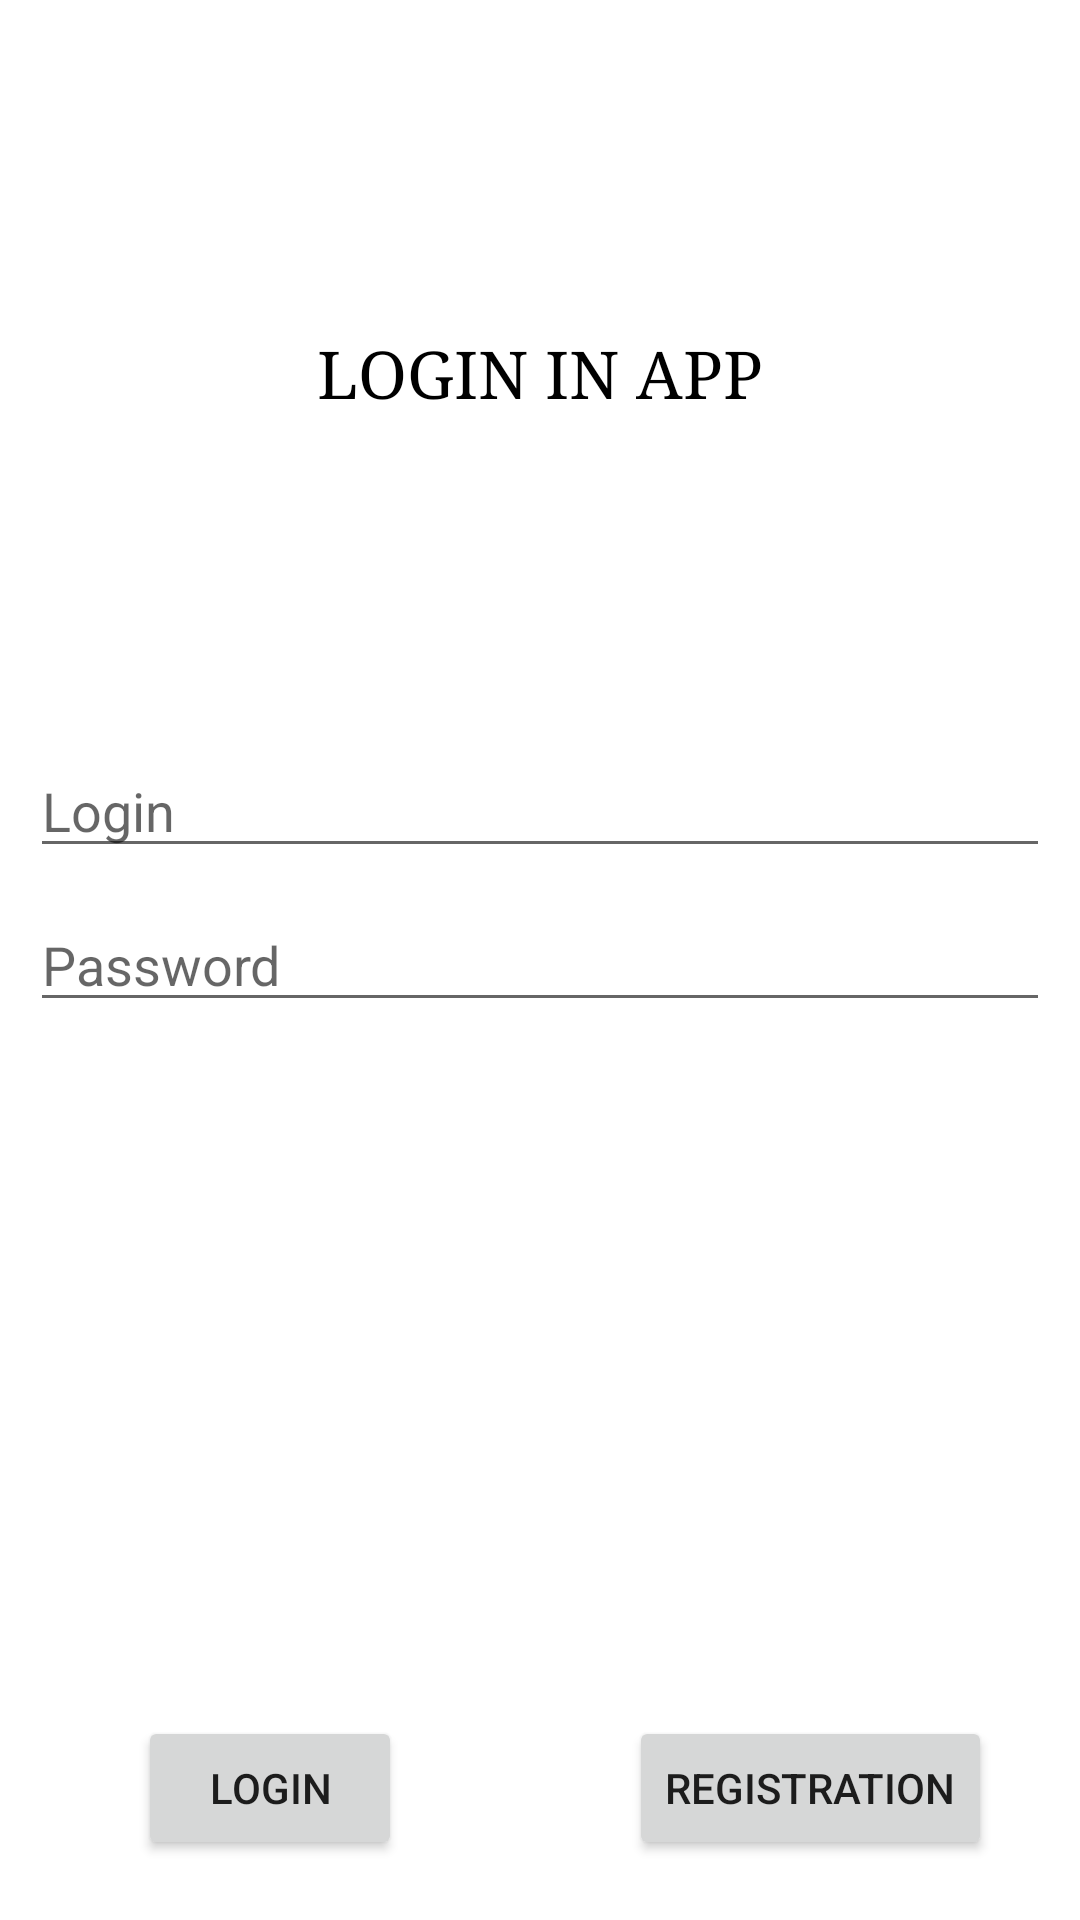

The Android layout XML behind this screen, and the referenced resources:
<!-- AndroidManifest.xml: application theme Theme.ArtemApp -->
<!-- res/layout/fragment_login.xml -->
<?xml version="1.0" encoding="utf-8"?>
<layout xmlns:android="http://schemas.android.com/apk/res/android"
    xmlns:app="http://schemas.android.com/apk/res-auto">

    <data>

        <variable
            name="event"
            type="com.artem.app.ui.fragments.login.LoginContract.Presenter" />
    </data>

    <androidx.constraintlayout.widget.ConstraintLayout
        android:layout_width="match_parent"
        android:layout_height="match_parent">

        <TextView
            android:layout_width="0dp"
            android:layout_height="wrap_content"
            android:gravity="center"
            android:text="LOGIN IN APP"
            android:textColor="@android:color/black"
            android:textSize="22sp"
            android:typeface="serif"
            app:layout_constraintBottom_toTopOf="@+id/login"
            app:layout_constraintEnd_toEndOf="parent"
            app:layout_constraintStart_toStartOf="parent"
            app:layout_constraintTop_toTopOf="parent" />


        <EditText
            android:id="@+id/login"
            android:layout_width="0dp"
            android:layout_height="wrap_content"
            android:layout_margin="10dp"
            android:hint="Login"
            app:layout_constraintBottom_toTopOf="@id/password"
            app:layout_constraintEnd_toEndOf="parent"
            app:layout_constraintStart_toStartOf="parent" />

        <EditText
            android:id="@+id/password"
            android:layout_width="0dp"
            android:layout_height="wrap_content"
            android:layout_margin="10dp"
            android:hint="Password"
            android:inputType="textPassword"
            app:layout_constraintBottom_toBottomOf="parent"
            app:layout_constraintEnd_toEndOf="parent"
            app:layout_constraintStart_toStartOf="parent"
            app:layout_constraintTop_toTopOf="parent" />

        <Button
            android:id="@+id/bt_login"
            android:layout_width="wrap_content"
            android:layout_height="wrap_content"
            android:layout_margin="20dp"
            android:onClick="@{() -> event.sendLogin()}"
            android:text="LOGIN"
            app:layout_constraintBottom_toBottomOf="parent"
            app:layout_constraintEnd_toEndOf="@id/guideline2"
            app:layout_constraintStart_toStartOf="parent" />

        <Button
            android:id="@+id/bt_reg"
            android:layout_width="wrap_content"
            android:layout_height="wrap_content"
            android:layout_margin="20dp"
            android:onClick="@{() -> event.toRegistration()}"
            android:text="REGISTRATION"
            app:layout_constraintBottom_toBottomOf="parent"
            app:layout_constraintEnd_toEndOf="parent"
            app:layout_constraintStart_toStartOf="@id/guideline2" />

        <androidx.constraintlayout.widget.Guideline
            android:id="@+id/guideline2"
            android:layout_width="wrap_content"
            android:layout_height="wrap_content"
            android:orientation="vertical"
            app:layout_constraintGuide_percent="0.5" />

    </androidx.constraintlayout.widget.ConstraintLayout>
</layout>
<!-- resources referenced by this layout -->
<resources>
  <style name="Theme.ArtemApp" parent="Theme.MaterialComponents.DayNight.DarkActionBar">
          
          <item name="colorPrimary">@color/purple_500</item>
          <item name="colorPrimaryVariant">@color/purple_700</item>
          <item name="colorOnPrimary">@color/white</item>
          
          <item name="colorSecondary">@color/teal_200</item>
          <item name="colorSecondaryVariant">@color/teal_700</item>
          <item name="colorOnSecondary">@color/black</item>
          
          <item name="android:statusBarColor" tools:targetApi="l">?attr/colorPrimaryVariant</item>
          
      </style>
  <!-- not gathered from this repository: default colours our renderer supplied (Android Studio template values) -->
  <color name="purple_500">#FF6200EE</color>
  <color name="purple_700">#FF3700B3</color>
  <color name="teal_200">#FF03DAC5</color>
  <color name="teal_700">#FF018786</color>
  <color name="black">#FF000000</color>
  <color name="white">#FFFFFFFF</color>
</resources>
